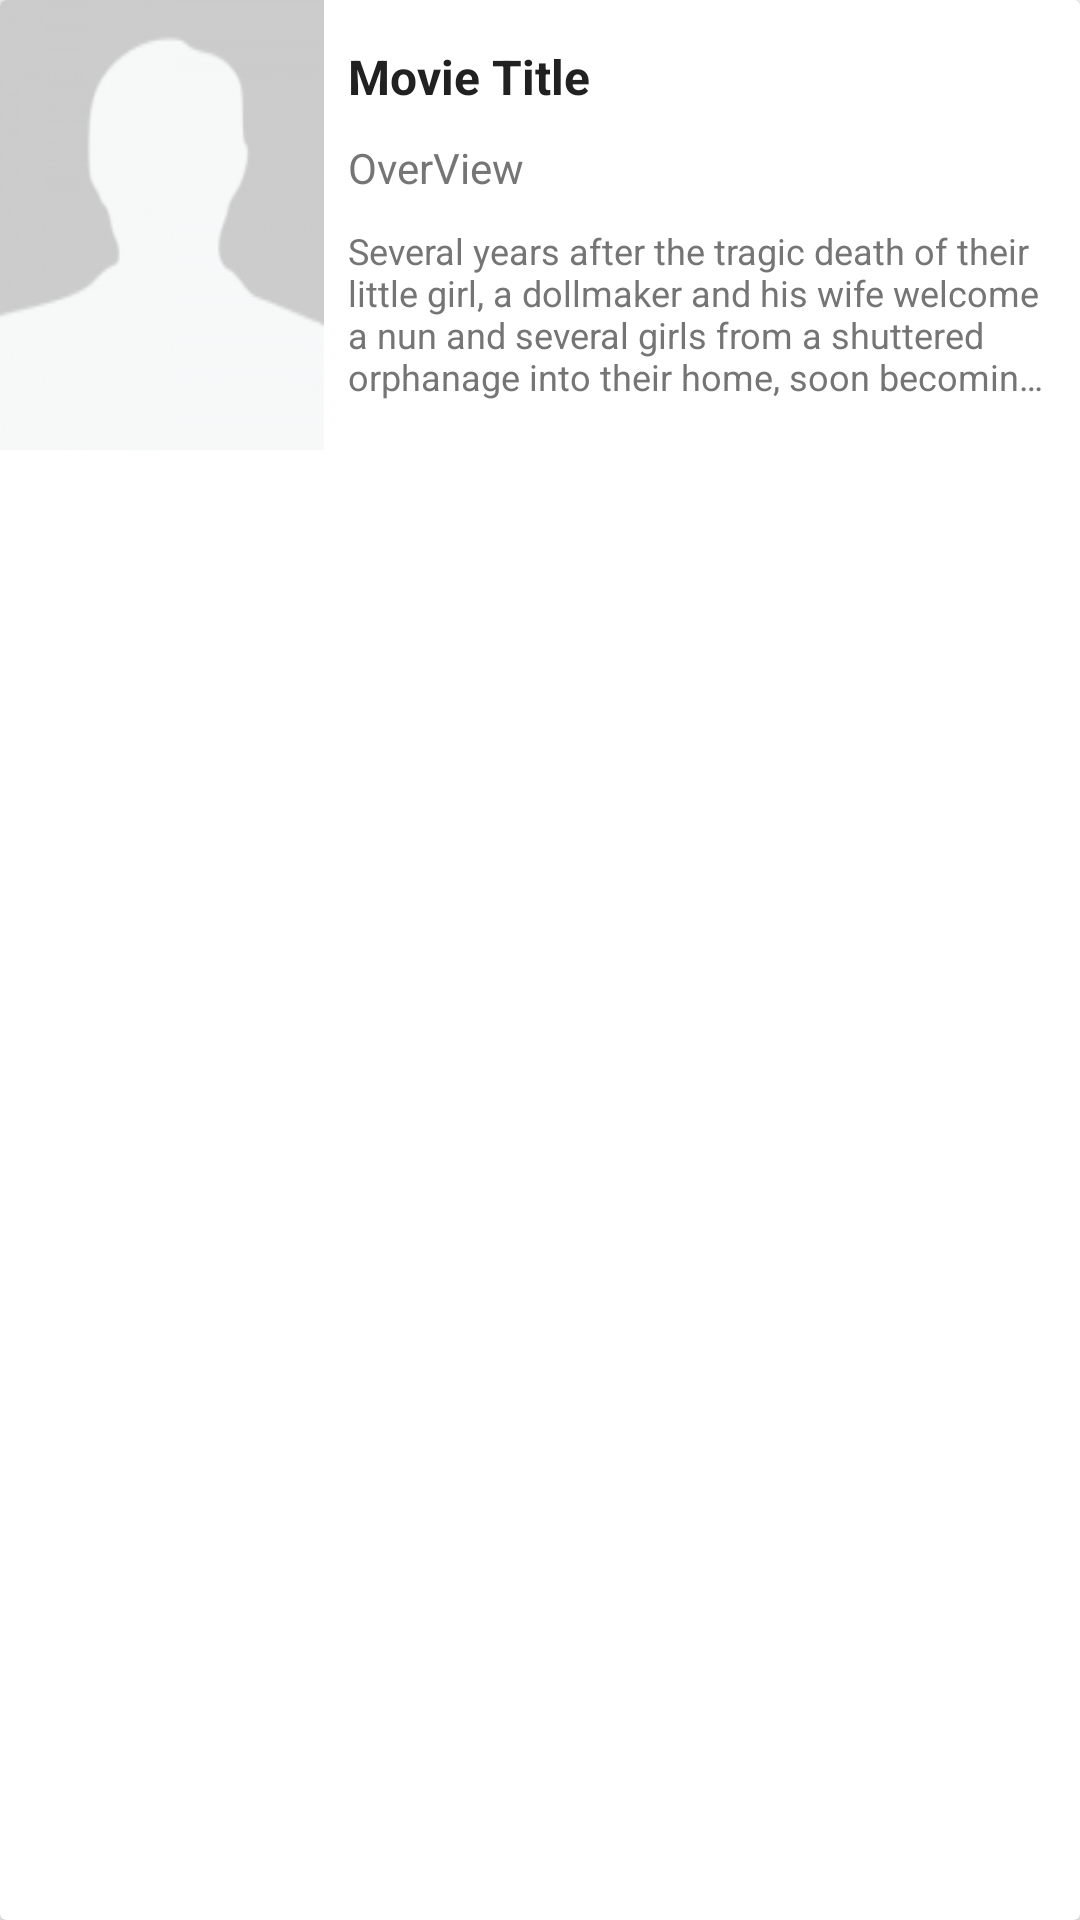

Android layout source for this screen:
<!-- AndroidManifest.xml: activity theme AppTheme.NoActionBar -->
<!-- res/layout/movie_detail.xml -->
<?xml version="1.0" encoding="utf-8"?>
<android.support.v7.widget.CardView xmlns:android="http://schemas.android.com/apk/res/android"
    android:layout_width="match_parent"
    android:layout_height="wrap_content"
    android:layout_centerHorizontal="true"
    android:layout_marginLeft="@dimen/rv_card_margin"
    android:layout_marginRight="@dimen/rv_card_margin"
    android:layout_marginTop="@dimen/rv_card_margin"
    android:background="@color/icons"
    android:elevation="@dimen/card_elevation">


    <LinearLayout
        android:layout_width="match_parent"
        android:layout_height="wrap_content"
        android:background="@color/icons"
        android:orientation="vertical">


        <LinearLayout
            android:layout_width="match_parent"
            android:layout_height="@dimen/movie_item_height"
            android:orientation="horizontal"
            android:weightSum="1">

            <ImageView
                android:id="@+id/ivMoviePoster"
                android:layout_width="match_parent"
                android:layout_height="match_parent"
                android:layout_weight="0.7"
                android:scaleType="fitXY"
                android:src="@drawable/profileplaceholder" />

            <LinearLayout
                android:layout_width="match_parent"
                android:layout_height="match_parent"
                android:layout_weight="0.3"
                android:gravity="start|center_vertical"
                android:orientation="vertical"
                android:padding="@dimen/movie_item_brief_padding">

                <TextView
                    android:id="@+id/tvMovieTitle"
                    android:layout_width="wrap_content"
                    android:layout_height="wrap_content"
                    android:padding="@dimen/movietitlespadding"
                    android:text="@string/movie_title"
                    android:textColor="@color/primary_text"
                    android:textSize="@dimen/txt_ultra_large"
                    android:textStyle="bold" />


                <TextView
                    android:layout_width="wrap_content"
                    android:layout_height="wrap_content"
                    android:padding="@dimen/movietitlespadding"
                    android:text="OverView"
                    android:textColor="@color/secondary_text"
                    android:textSize="@dimen/txt_large" />


                <TextView
                    android:id="@+id/tvMovieDescription"
                    android:layout_width="wrap_content"
                    android:layout_height="@dimen/movie_overview_height"
                    android:ellipsize="end"
                    android:lines="4"
                    android:padding="@dimen/movietitlespadding"
                    android:text="Several years after the tragic death of their little girl, a dollmaker and his wife welcome a nun and several girls from a shuttered orphanage into their home, soon becoming the target of the dollmaker's possessed creation, Annabelle."
                    android:textColor="@color/secondary_text"
                    android:textSize="@dimen/txt_medium" />


            </LinearLayout>


        </LinearLayout>


    </LinearLayout>
</android.support.v7.widget.CardView>
<!-- resources referenced by this layout -->
<resources>
  <color name="icons">#FFFFFF</color>
  <color name="primary_text">#212121</color>
  <color name="secondary_text">#757575</color>
  <dimen name="card_elevation">8dp</dimen>
  <dimen name="movie_item_brief_padding">3dp</dimen>
  <dimen name="movie_item_height">150dp</dimen>
  <dimen name="movie_overview_height">70dp</dimen>
  <dimen name="movietitlespadding">5dp</dimen>
  <dimen name="rv_card_margin">6dp</dimen>
  <dimen name="txt_large">14sp</dimen>
  <dimen name="txt_medium">12sp</dimen>
  <dimen name="txt_ultra_large">16sp</dimen>
  <!-- drawable profileplaceholder: png bitmap (drawable-hdpi, 1864 bytes) -->
  <string name="movie_title">Movie Title</string>
  <style name="AppTheme.NoActionBar">
          <item name="windowActionBar">false</item>
          <item name="windowNoTitle">true</item>
      </style>
</resources>
